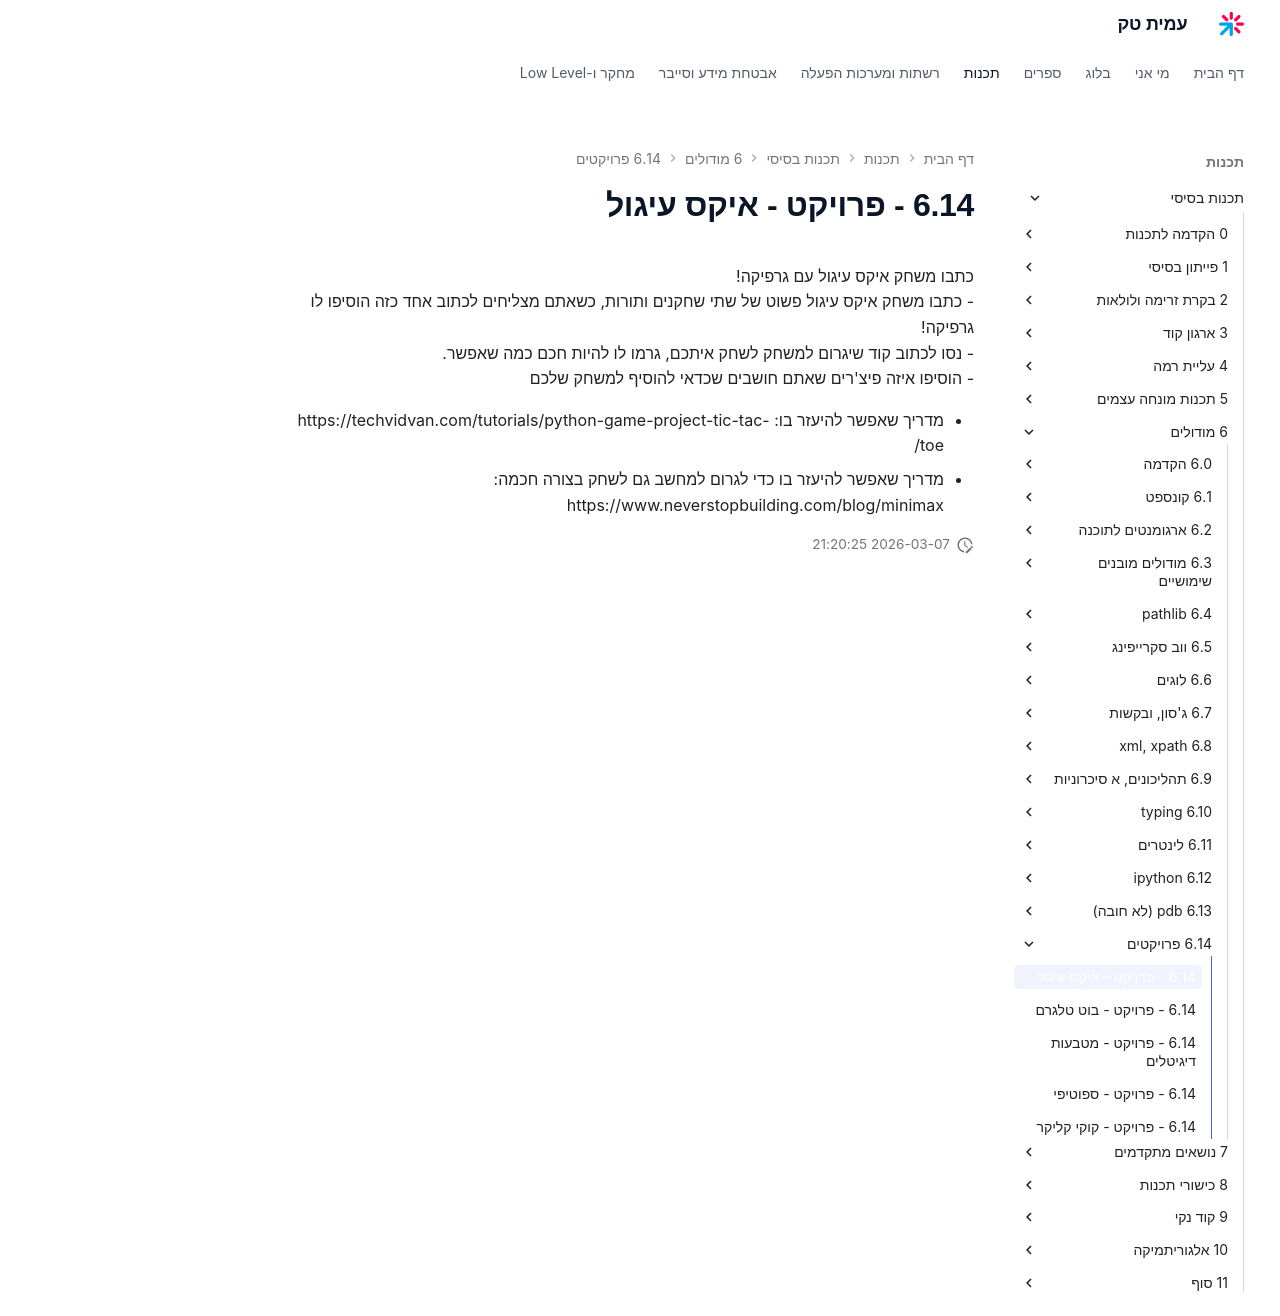

repository: AmitPinchasi/amittech · page: תכנות-בסיסי/6 - מודולים/6.14 - פרויקטים/6.14 - פרויקט - איקס עיגול/index.html · generator: mkdocs

כתבו משחק איקס עיגול עם גרפיקה!
- כתבו משחק איקס עיגול פשוט של שתי שחקנים ותורות, כשאתם מצליחים לכתוב אחד כזה הוסיפו לו גרפיקה!
- נסו לכתוב קוד שיגרום למשחק לשחק איתכם, גרמו לו להיות חכם כמה שאפשר.
- הוסיפו איזה פיצ'רים שאתם חושבים שכדאי להוסיף למשחק שלכם

- מדריך שאפשר להיעזר בו: https://techvidvan.com/tutorials/python-game-project-tic-tac-toe/
- מדריך שאפשר להיעזר בו כדי לגרום למחשב גם לשחק בצורה חכמה: https://www.neverstopbuilding.com/blog/minimax
